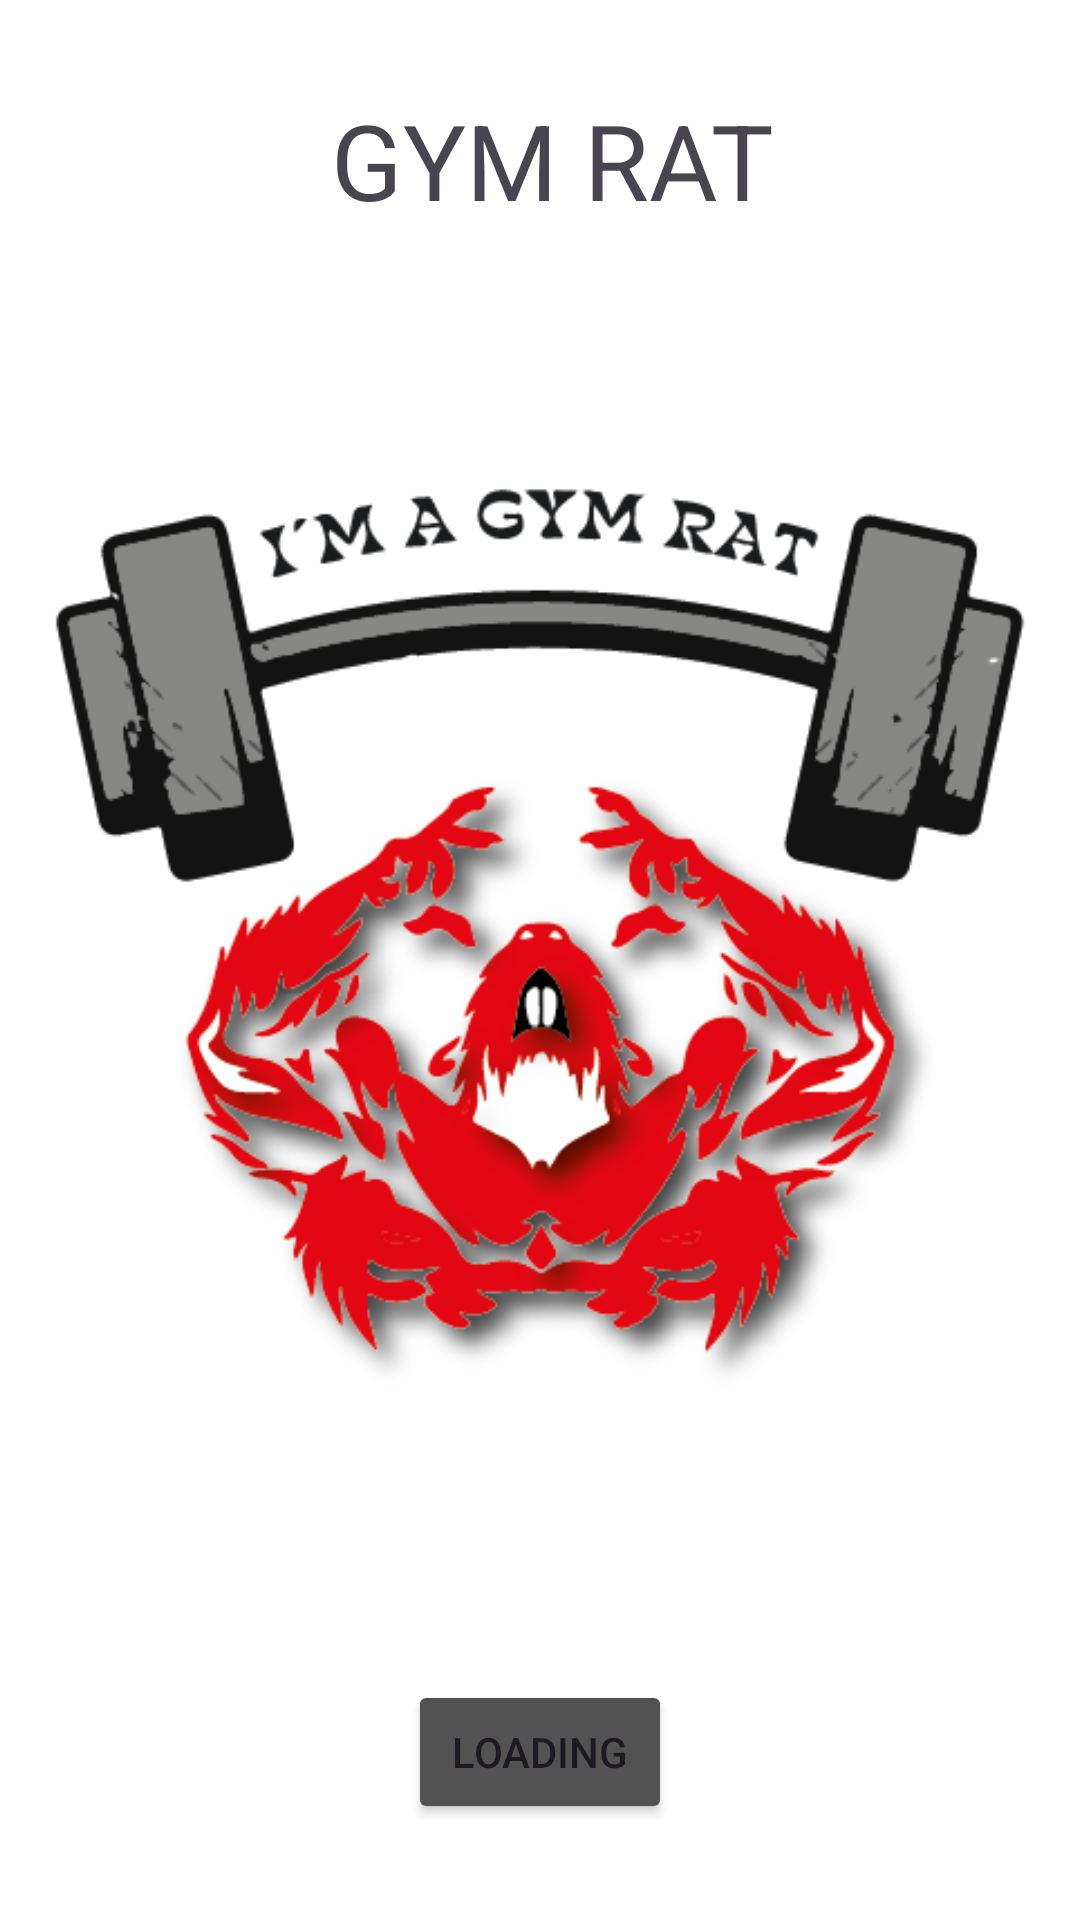

Reconstruct the res/layout file that produces this screen, plus the resources it refers to.
<!-- AndroidManifest.xml: application theme Theme.GymRat -->
<!-- res/layout/activity_main.xml -->
<?xml version="1.0" encoding="utf-8"?>
<androidx.constraintlayout.widget.ConstraintLayout xmlns:android="http://schemas.android.com/apk/res/android"
    xmlns:app="http://schemas.android.com/apk/res-auto"
    xmlns:tools="http://schemas.android.com/tools"
    android:layout_width="match_parent"
    android:layout_height="match_parent"
    android:background="#FFFFFF"
    tools:context=".MainActivity">

    <TextView
        android:id="@+id/textView"
        android:layout_width="wrap_content"
        android:layout_height="42dp"
        android:layout_marginTop="30dp"
        android:text=" GYM RAT"
        android:textSize="35dp"
        app:layout_constraintEnd_toEndOf="parent"
        app:layout_constraintStart_toStartOf="parent"
        app:layout_constraintTop_toTopOf="parent"
        tools:ignore="MissingConstraints" />

    <ImageView
        android:id="@+id/imageView"
        android:layout_width="match_parent"
        android:layout_height="0dp"
        android:layout_marginTop="80dp"
        android:layout_marginBottom="61dp"
        app:layout_constraintBottom_toTopOf="@+id/loading"
        app:layout_constraintEnd_toEndOf="parent"
        app:layout_constraintHorizontal_bias="0.0"
        app:layout_constraintStart_toStartOf="parent"
        app:layout_constraintTop_toBottomOf="@+id/textView"
        app:srcCompat="@drawable/a" />

    <Button
        android:id="@+id/loading"
        android:layout_width="wrap_content"
        android:layout_height="wrap_content"
        android:layout_marginTop="32dp"
        android:layout_marginBottom="32dp"
        android:backgroundTint="#525252"
        android:text="LOADING"
        app:layout_constraintBottom_toBottomOf="parent"
        app:layout_constraintEnd_toEndOf="parent"
        app:layout_constraintStart_toStartOf="parent"
        app:layout_constraintTop_toBottomOf="@+id/imageView" />

</androidx.constraintlayout.widget.ConstraintLayout>
<!-- resources referenced by this layout -->
<resources>
  <!-- drawable a: png bitmap (drawable, 120260 bytes) -->
  <style name="Theme.GymRat" parent="Base.Theme.GymRat" />
  <style name="Base.Theme.GymRat" parent="Theme.Material3.DayNight.NoActionBar">
          
           <item name="colorPrimary">#FA0707</item>
      </style>
</resources>
